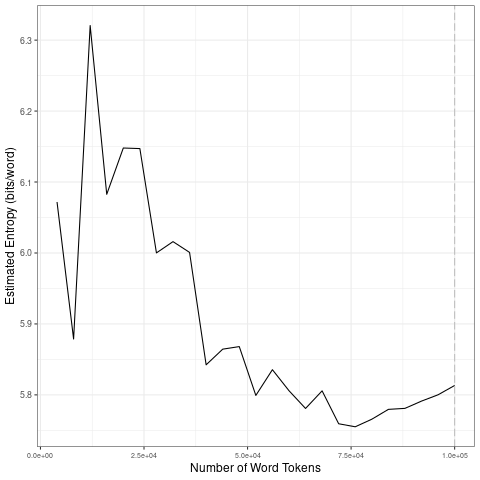

Values plotted in this chart, from the file beside it:
file, entropy.Corpus.Size, entropy.Entropy, sd.Corpus.Size, sd.SD
data/2021_by_en/2021-07-30_tokens_1-gram…, 4000, 6.072, 20000, 0.1589
data/2021_by_en/2021-07-30_tokens_1-gram…, 8000, 5.879, 40000, 0.1081
data/2021_by_en/2021-07-30_tokens_1-gram…, 12000, 6.321, 60000, 0.03195
data/2021_by_en/2021-07-30_tokens_1-gram…, 16000, 6.083, 80000, 0.02058
data/2021_by_en/2021-07-30_tokens_1-gram…, 20000, 6.148, 1e+05, 0.01405
data/2021_by_en/2021-07-30_tokens_1-gram…, 24000, 6.147, 20000, 0.1589
data/2021_by_en/2021-07-30_tokens_1-gram…, 28000, 6, 40000, 0.1081
data/2021_by_en/2021-07-30_tokens_1-gram…, 32000, 6.016, 60000, 0.03195
data/2021_by_en/2021-07-30_tokens_1-gram…, 36000, 6.001, 80000, 0.02058
data/2021_by_en/2021-07-30_tokens_1-gram…, 40000, 5.842, 1e+05, 0.01405
data/2021_by_en/2021-07-30_tokens_1-gram…, 44000, 5.864, 20000, 0.1589
data/2021_by_en/2021-07-30_tokens_1-gram…, 48000, 5.868, 40000, 0.1081
data/2021_by_en/2021-07-30_tokens_1-gram…, 52000, 5.799, 60000, 0.03195
data/2021_by_en/2021-07-30_tokens_1-gram…, 56000, 5.835, 80000, 0.02058
data/2021_by_en/2021-07-30_tokens_1-gram…, 60000, 5.806, 1e+05, 0.01405
data/2021_by_en/2021-07-30_tokens_1-gram…, 64000, 5.781, 20000, 0.1589
data/2021_by_en/2021-07-30_tokens_1-gram…, 68000, 5.806, 40000, 0.1081
data/2021_by_en/2021-07-30_tokens_1-gram…, 72000, 5.759, 60000, 0.03195
data/2021_by_en/2021-07-30_tokens_1-gram…, 76000, 5.755, 80000, 0.02058
data/2021_by_en/2021-07-30_tokens_1-gram…, 80000, 5.766, 1e+05, 0.01405
data/2021_by_en/2021-07-30_tokens_1-gram…, 84000, 5.78, 20000, 0.1589
data/2021_by_en/2021-07-30_tokens_1-gram…, 88000, 5.781, 40000, 0.1081
data/2021_by_en/2021-07-30_tokens_1-gram…, 92000, 5.791, 60000, 0.03195
data/2021_by_en/2021-07-30_tokens_1-gram…, 96000, 5.8, 80000, 0.02058
data/2021_by_en/2021-07-30_tokens_1-gram…, 1e+05, 5.813, 1e+05, 0.01405
